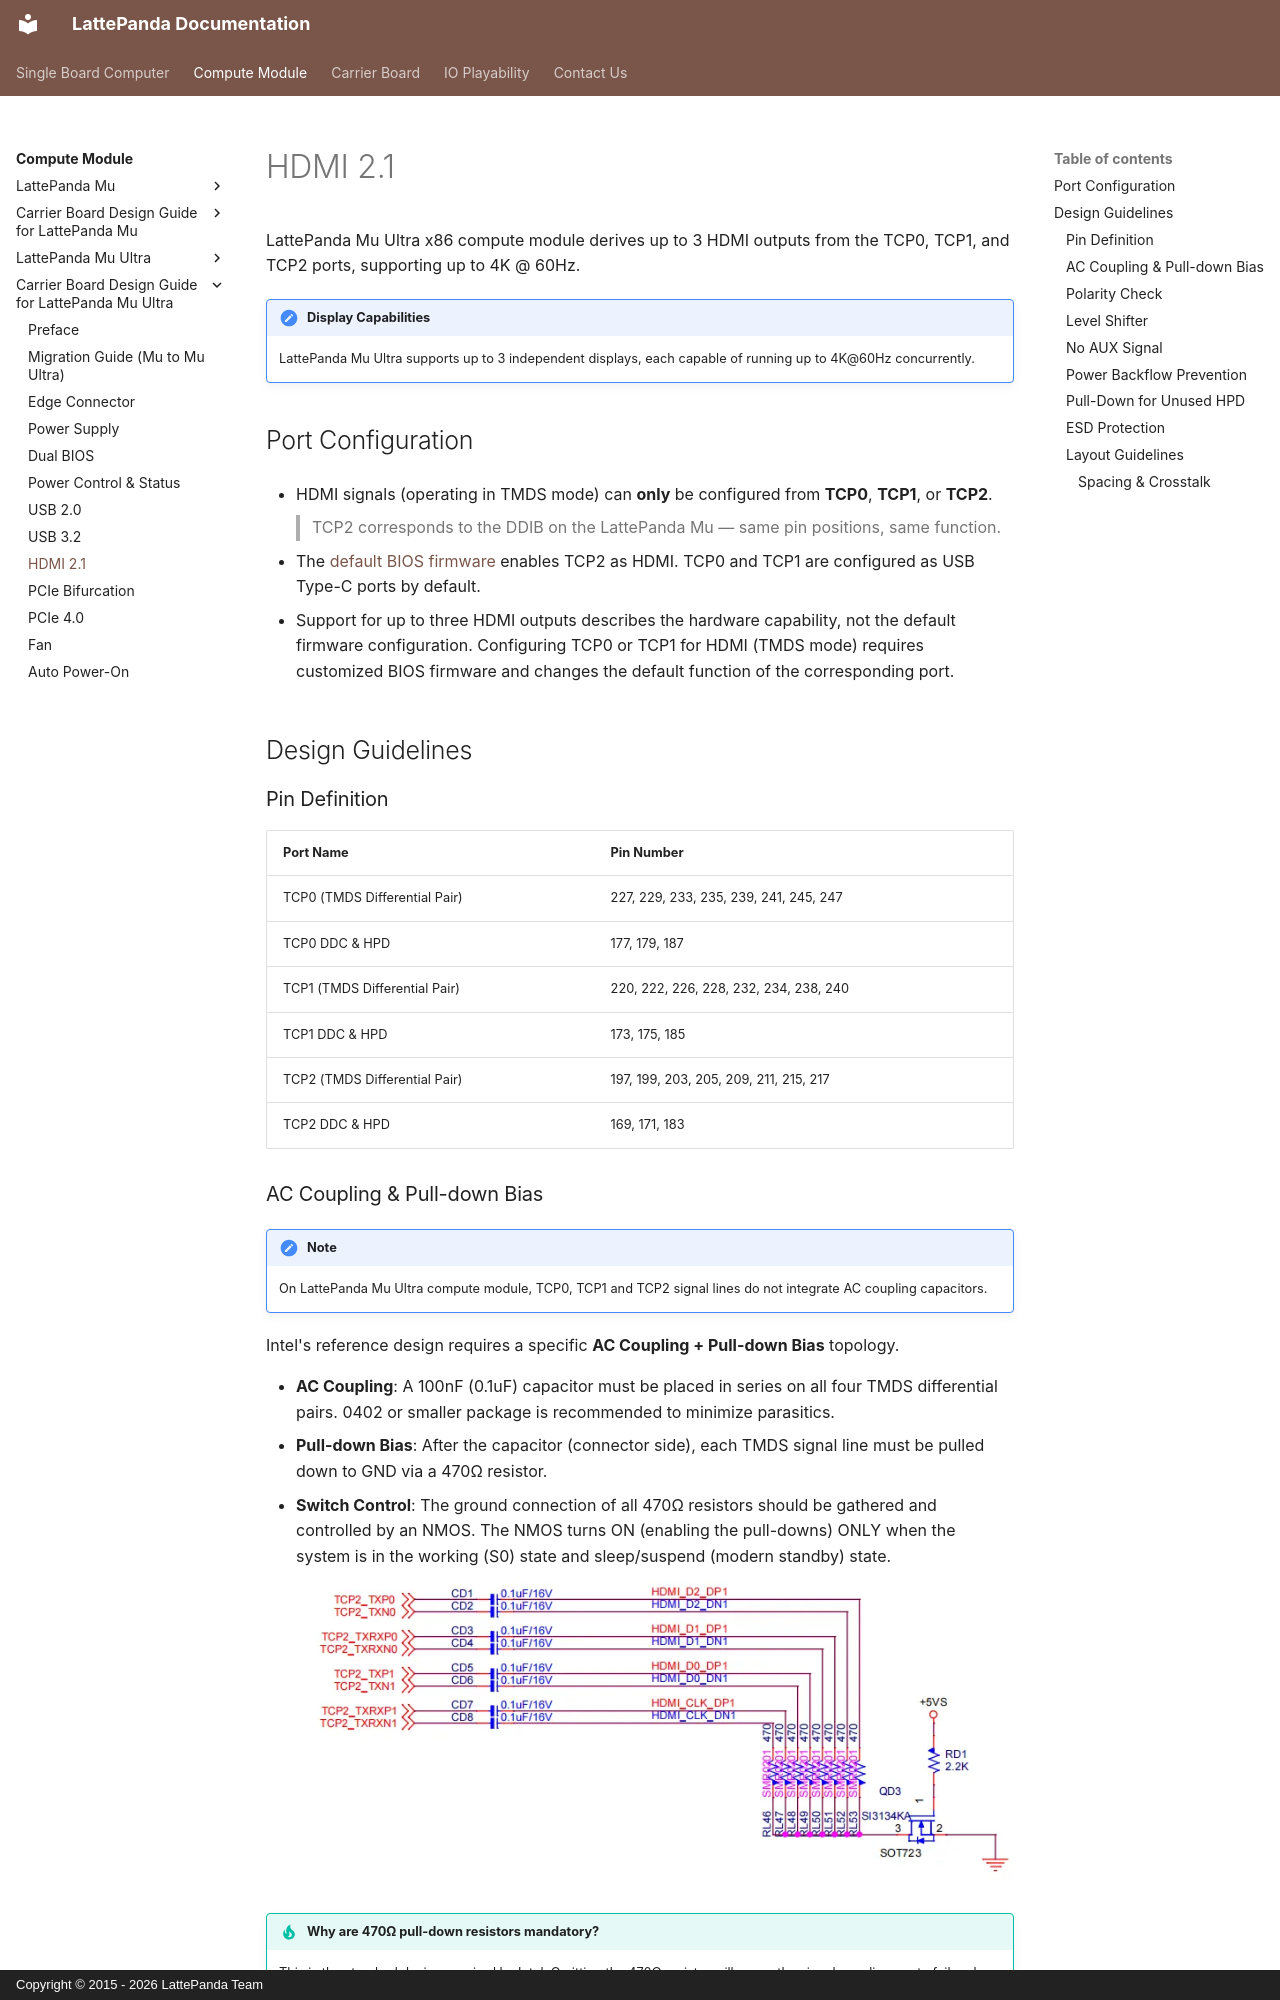

repository: LattePandaTeam/Docs · page: content/mu_ultra_edition/design_guide_hdmi/index.html · generator: mkdocs · copyright: Copyright © 2015 - 2026 LattePanda Team

# HDMI 2.1

LattePanda Mu Ultra x86 compute module derives up to 3 HDMI outputs from the TCP0, TCP1, and TCP2 ports, supporting up to 4K @ 60Hz.

!!! note "Display Capabilities"

    LattePanda Mu Ultra supports up to 3 independent displays, each capable of running up to 4K@60Hz concurrently.

## Port Configuration

- HDMI signals (operating in TMDS mode) can **only** be configured from **TCP0**, **TCP1**, or **TCP2**. 
>TCP2 corresponds to the DDIB on the LattePanda Mu — same pin positions, same function.

- The [default BIOS firmware](https://github.com/LattePandaTeam/LattePanda-Mu-Ultra/tree/main/Softwares/BIOS/DFLT) enables TCP2 as HDMI. TCP0 and TCP1 are configured as USB Type-C ports by default.

- Support for up to three HDMI outputs describes the hardware capability, not the default firmware configuration. Configuring TCP0 or TCP1 for HDMI (TMDS mode) requires customized BIOS firmware and changes the default function of the corresponding port.

## Design Guidelines

### Pin Definition

| Port Name                     | Pin Number                             |
| ----------------------------- | -------------------------------------- |
| TCP0 (TMDS Differential Pair) | 227, 229, 233, 235, 239, 241, 245, 247 |
| TCP0 DDC & HPD                | 177, 179, 187                          |
| TCP1 (TMDS Differential Pair) | 220, 222, 226, 228, 232, 234, 238, 240 |
| TCP1 DDC & HPD                | 173, 175, 185                          |
| TCP2 (TMDS Differential Pair) | 197, 199, 203, 205, 209, 211, 215, 217 |
| TCP2 DDC & HPD                | 169, 171, 183                          |

### AC Coupling & Pull-down Bias

!!!note
    On LattePanda Mu Ultra compute module, TCP0, TCP1 and TCP2 signal lines do not integrate AC coupling capacitors.

Intel's reference design requires a specific **AC Coupling + Pull-down Bias** topology.

- **AC Coupling**: A 100nF (0.1uF) capacitor must be placed in series on all four TMDS differential pairs. 0402 or smaller package is recommended to minimize parasitics.
- **Pull-down Bias**: After the capacitor (connector side), each TMDS signal line must be pulled down to GND via a 470Ω resistor.
- **Switch Control**: The ground connection of all 470Ω resistors should be gathered and controlled by an NMOS.
    The NMOS turns ON (enabling the pull-downs) ONLY when the system is in the working (S0) state and sleep/suspend (modern standby) state.
    ![](../../assets/images/mu_ultra_edition/hdmi_tmds.webp){width="800" }

!!! tip "Why are 470Ω pull-down resistors mandatory?"

    This is the standard design required by Intel. Omitting the 470Ω resistor will cause the signal eye diagram to fail and lead to compatibility issues.
